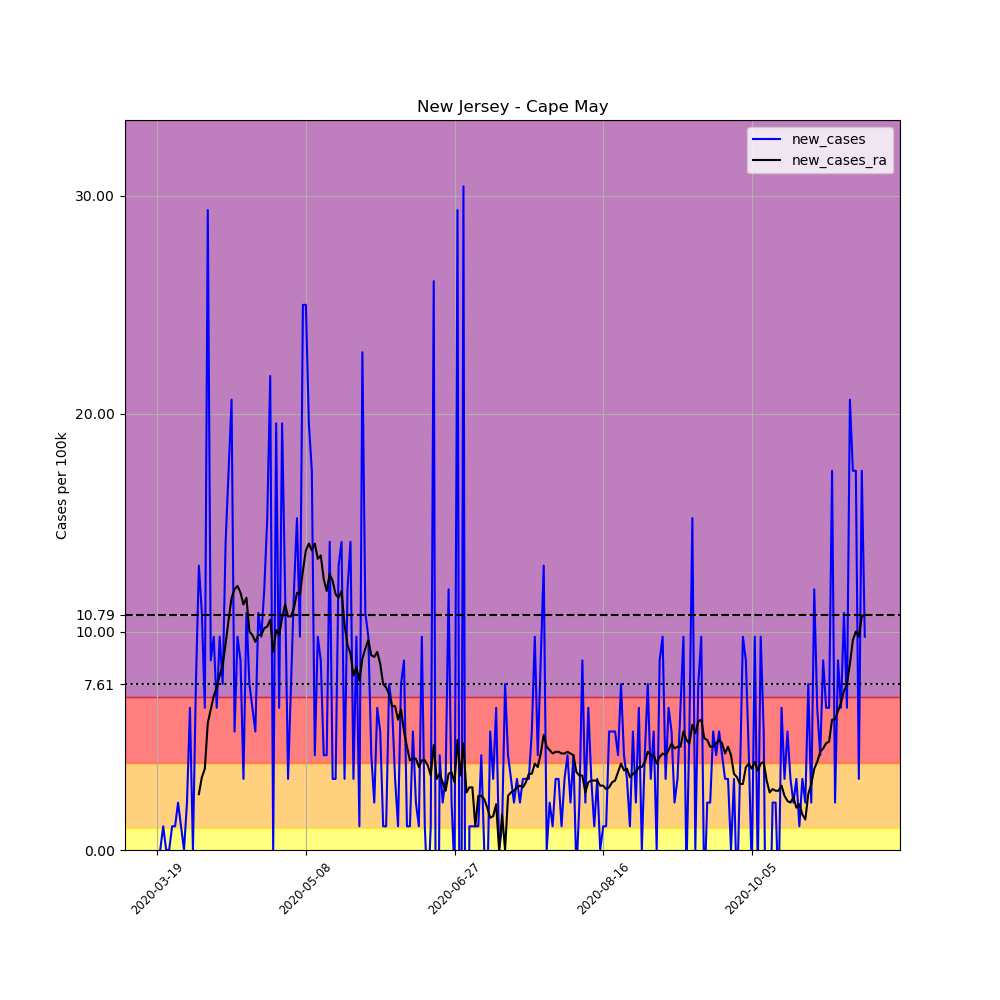

The file beside this chart, header and first rows:
, date, county, state, fips, cases, deaths, COUNTY, STNAME, CTYNAME, POPESTIMATE2019, per_100k, new_cases, new_cases_ra
174974, 2020-03-19, Cape May, New Jersey, 34009, 1, 0, 9, New Jersey, Cape May, 92039, 1.086, , 
174975, 2020-03-20, Cape May, New Jersey, 34009, 1, 0, 9, New Jersey, Cape May, 92039, 1.086, 0.0, 
174976, 2020-03-21, Cape May, New Jersey, 34009, 2, 0, 9, New Jersey, Cape May, 92039, 2.173, 1.086, 
174977, 2020-03-22, Cape May, New Jersey, 34009, 2, 0, 9, New Jersey, Cape May, 92039, 2.173, 0.0, 
174978, 2020-03-23, Cape May, New Jersey, 34009, 2, 0, 9, New Jersey, Cape May, 92039, 2.173, 0.0, 
174979, 2020-03-24, Cape May, New Jersey, 34009, 3, 0, 9, New Jersey, Cape May, 92039, 3.259, 1.086, 
174980, 2020-03-25, Cape May, New Jersey, 34009, 4, 0, 9, New Jersey, Cape May, 92039, 4.346, 1.086, 
174981, 2020-03-26, Cape May, New Jersey, 34009, 6, 0, 9, New Jersey, Cape May, 92039, 6.519, 2.173, 
174982, 2020-03-27, Cape May, New Jersey, 34009, 7, 0, 9, New Jersey, Cape May, 92039, 7.605, 1.086, 
174983, 2020-03-28, Cape May, New Jersey, 34009, 7, 0, 9, New Jersey, Cape May, 92039, 7.605, 0.0, 
174984, 2020-03-29, Cape May, New Jersey, 34009, 9, 0, 9, New Jersey, Cape May, 92039, 9.778, 2.173, 
174985, 2020-03-30, Cape May, New Jersey, 34009, 15, 0, 9, New Jersey, Cape May, 92039, 16.3, 6.519, 
174986, 2020-03-31, Cape May, New Jersey, 34009, 15, 0, 9, New Jersey, Cape May, 92039, 16.3, 0.0, 
174987, 2020-04-01, Cape May, New Jersey, 34009, 22, 0, 9, New Jersey, Cape May, 92039, 23.9, 7.605, 
174988, 2020-04-02, Cape May, New Jersey, 34009, 34, 0, 9, New Jersey, Cape May, 92039, 36.94, 13.04, 2.561
174989, 2020-04-03, Cape May, New Jersey, 34009, 44, 0, 9, New Jersey, Cape May, 92039, 47.81, 10.86, 3.337
174990, 2020-04-04, Cape May, New Jersey, 34009, 50, 1, 9, New Jersey, Cape May, 92039, 54.32, 6.519, 3.725
174991, 2020-04-05, Cape May, New Jersey, 34009, 77, 2, 9, New Jersey, Cape May, 92039, 83.66, 29.34, 5.821
174992, 2020-04-06, Cape May, New Jersey, 34009, 85, 3, 9, New Jersey, Cape May, 92039, 92.35, 8.692, 6.441
174993, 2020-04-07, Cape May, New Jersey, 34009, 94, 3, 9, New Jersey, Cape May, 92039, 102.1, 9.778, 7.062
174994, 2020-04-08, Cape May, New Jersey, 34009, 100, 3, 9, New Jersey, Cape May, 92039, 108.6, 6.519, 7.45
174995, 2020-04-09, Cape May, New Jersey, 34009, 109, 3, 9, New Jersey, Cape May, 92039, 118.4, 9.778, 7.994
174996, 2020-04-10, Cape May, New Jersey, 34009, 116, 5, 9, New Jersey, Cape May, 92039, 126, 7.605, 8.459
174997, 2020-04-11, Cape May, New Jersey, 34009, 129, 5, 9, New Jersey, Cape May, 92039, 140.2, 14.12, 9.468
174998, 2020-04-12, Cape May, New Jersey, 34009, 145, 9, 9, New Jersey, Cape May, 92039, 157.5, 17.38, 10.55
174999, 2020-04-13, Cape May, New Jersey, 34009, 164, 9, 9, New Jersey, Cape May, 92039, 178.2, 20.64, 11.56
175000, 2020-04-14, Cape May, New Jersey, 34009, 169, 10, 9, New Jersey, Cape May, 92039, 183.6, 5.432, 11.95
175001, 2020-04-15, Cape May, New Jersey, 34009, 178, 10, 9, New Jersey, Cape May, 92039, 193.4, 9.778, 12.11
175002, 2020-04-16, Cape May, New Jersey, 34009, 186, 10, 9, New Jersey, Cape May, 92039, 202.1, 8.692, 11.8
175003, 2020-04-17, Cape May, New Jersey, 34009, 189, 14, 9, New Jersey, Cape May, 92039, 205.3, 3.259, 11.25
175004, 2020-04-18, Cape May, New Jersey, 34009, 199, 14, 9, New Jersey, Cape May, 92039, 216.2, 10.86, 11.56
175005, 2020-04-19, Cape May, New Jersey, 34009, 206, 14, 9, New Jersey, Cape May, 92039, 223.8, 7.605, 10.01
175006, 2020-04-20, Cape May, New Jersey, 34009, 212, 15, 9, New Jersey, Cape May, 92039, 230.3, 6.519, 9.856
175007, 2020-04-21, Cape May, New Jersey, 34009, 217, 16, 9, New Jersey, Cape May, 92039, 235.8, 5.432, 9.546
175008, 2020-04-22, Cape May, New Jersey, 34009, 227, 16, 9, New Jersey, Cape May, 92039, 246.6, 10.86, 9.856
175009, 2020-04-23, Cape May, New Jersey, 34009, 236, 16, 9, New Jersey, Cape May, 92039, 256.4, 9.778, 9.856
175010, 2020-04-24, Cape May, New Jersey, 34009, 247, 16, 9, New Jersey, Cape May, 92039, 268.4, 11.95, 10.17
175011, 2020-04-25, Cape May, New Jersey, 34009, 261, 18, 9, New Jersey, Cape May, 92039, 283.6, 15.21, 10.24
175012, 2020-04-26, Cape May, New Jersey, 34009, 281, 18, 9, New Jersey, Cape May, 92039, 305.3, 21.73, 10.55
175013, 2020-04-27, Cape May, New Jersey, 34009, 281, 18, 9, New Jersey, Cape May, 92039, 305.3, 0.0, 9.08
175014, 2020-04-28, Cape May, New Jersey, 34009, 299, 20, 9, New Jersey, Cape May, 92039, 324.9, 19.56, 10.09
175015, 2020-04-29, Cape May, New Jersey, 34009, 305, 21, 9, New Jersey, Cape May, 92039, 331.4, 6.519, 9.856
175016, 2020-04-30, Cape May, New Jersey, 34009, 323, 22, 9, New Jersey, Cape May, 92039, 350.9, 19.56, 10.63
175017, 2020-05-01, Cape May, New Jersey, 34009, 334, 22, 9, New Jersey, Cape May, 92039, 362.9, 11.95, 11.25
175018, 2020-05-02, Cape May, New Jersey, 34009, 337, 23, 9, New Jersey, Cape May, 92039, 366.1, 3.259, 10.71
175019, 2020-05-03, Cape May, New Jersey, 34009, 344, 24, 9, New Jersey, Cape May, 92039, 373.8, 7.605, 10.71
175020, 2020-05-04, Cape May, New Jersey, 34009, 355, 24, 9, New Jersey, Cape May, 92039, 385.7, 11.95, 11.1
175021, 2020-05-05, Cape May, New Jersey, 34009, 369, 26, 9, New Jersey, Cape May, 92039, 400.9, 15.21, 11.8
175022, 2020-05-06, Cape May, New Jersey, 34009, 378, 28, 9, New Jersey, Cape May, 92039, 410.7, 9.778, 11.72
175023, 2020-05-07, Cape May, New Jersey, 34009, 401, 31, 9, New Jersey, Cape May, 92039, 435.7, 24.99, 12.81
175024, 2020-05-08, Cape May, New Jersey, 34009, 424, 31, 9, New Jersey, Cape May, 92039, 460.7, 24.99, 13.74
175025, 2020-05-09, Cape May, New Jersey, 34009, 442, 32, 9, New Jersey, Cape May, 92039, 480.2, 19.56, 14.05
175026, 2020-05-10, Cape May, New Jersey, 34009, 458, 32, 9, New Jersey, Cape May, 92039, 497.6, 17.38, 13.74
175027, 2020-05-11, Cape May, New Jersey, 34009, 462, 32, 9, New Jersey, Cape May, 92039, 502, 4.346, 14.05
175028, 2020-05-12, Cape May, New Jersey, 34009, 471, 35, 9, New Jersey, Cape May, 92039, 511.7, 9.778, 13.35
175029, 2020-05-13, Cape May, New Jersey, 34009, 479, 37, 9, New Jersey, Cape May, 92039, 520.4, 8.692, 13.5
175030, 2020-05-14, Cape May, New Jersey, 34009, 483, 39, 9, New Jersey, Cape May, 92039, 524.8, 4.346, 12.42
175031, 2020-05-15, Cape May, New Jersey, 34009, 487, 40, 9, New Jersey, Cape May, 92039, 529.1, 4.346, 11.87
175032, 2020-05-16, Cape May, New Jersey, 34009, 500, 41, 9, New Jersey, Cape May, 92039, 543.2, 14.12, 12.65
175033, 2020-05-17, Cape May, New Jersey, 34009, 503, 41, 9, New Jersey, Cape May, 92039, 546.5, 3.259, 12.34
... 179 more rows
